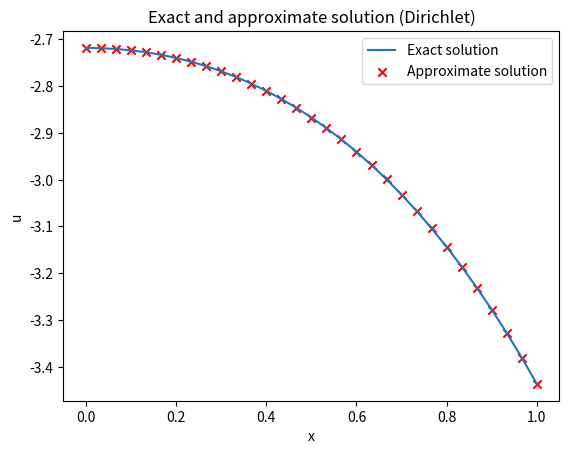
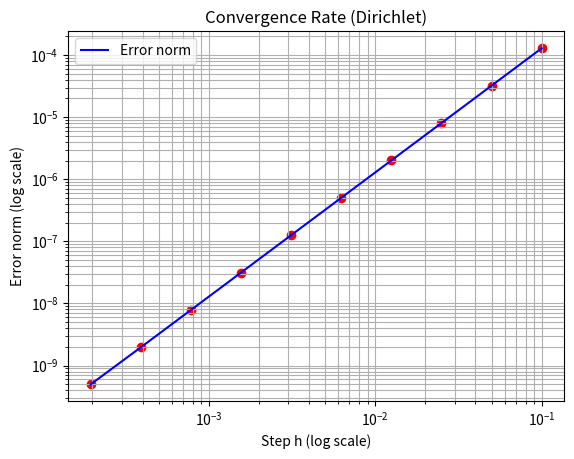

These figures' Python source, in order:
import numpy as np
from numpy import zeros
import matplotlib.pyplot as plt
import math

def method_progonka(N, a, b, c, f, parameter):
    Y = zeros(N + 1)
    alpha = zeros(N)
    beta = zeros(N)
    alpha[0] = parameter[2] / (-parameter[4])
    beta[0] = parameter[0] / parameter[4]

    for n in range(0, N - 1, 1):
        alpha[n + 1] = b / (-c - a * alpha[n])
        beta[n + 1] = (a * beta[n] - f[n + 1]) / (-c - a * alpha[n])

    Y[N] = (-parameter[1] + parameter[3] * beta[N - 1]) / (-parameter[5] - parameter[3] * alpha[N - 1])
    for n in range(N - 1, -1, -1):
        Y[n] = alpha[n] * Y[n + 1] + beta[n]
    return Y

a = 1; b = 1; c = -2
N = 30; h = 1 / N
cond = 2  # Use cond=2 for Dirichlet boundary conditions
f = zeros(N + 1)

u = zeros(N + 1)
x = zeros(N + 1)
for n in range(0, N + 1, 1):
    x[n] = n * h
    f[n] = - (h ** 2 * math.exp(x[n]))  # Corrected sign for the source term
    u[n] = - (math.exp(x[n]) - x[n] + math.e - 1)  # Analytical solution

# Set boundary conditions parameters for Dirichlet
if cond == 2:
    u0_val = -math.e
    uN_val = -2 * (math.e - 1)
    parameter = [u0_val, uN_val, 0, 0, 1, 1]  # Correct Dirichlet parameters

Y = method_progonka(N, a, b, c, f, parameter)

# Plotting
fig, ax = plt.subplots()
plt.plot(x, u, label='Exact solution')
plt.scatter(x, Y, color='red', label='Approximate solution', marker='x')
ax.set_xlabel('x')
ax.set_ylabel('u')
ax.set_title('Exact and approximate solution (Dirichlet)')
plt.legend()
plt.show()

# Error analysis
NT = 10
N_values = np.zeros(NT)
h_values = np.zeros(NT)
R = np.zeros(NT)
N_values[0] = 10
for i in range(1, NT):
    N_values[i] = int(2 * N_values[i - 1])

for i in range(0, NT):
    h_values[i] = 1 / N_values[i]
    current_N = int(N_values[i])
    f = zeros(current_N + 1)
    u = zeros(current_N + 1)
    x = zeros(current_N + 1)
    for n in range(0, current_N + 1):
        x[n] = n * h_values[i]
        f[n] = - (h_values[i] ** 2 * math.exp(x[n]))  # Corrected sign
        u[n] = - (math.exp(x[n]) - x[n] + math.e - 1)
    
    # Dirichlet parameters
    parameter = [-math.e, -2 * (math.e - 1), 0, 0, 1, 1]
    Y = method_progonka(current_N, a, b, c, f, parameter)

    # L2 error calculation
    s = ((u[0] - Y[0]) ** 2) * h_values[i] / 2
    for n in range(1, current_N):
        s += ((u[n] - Y[n]) ** 2) * h_values[i]
    s += ((u[current_N] - Y[current_N]) ** 2) * h_values[i] / 2
    R[i] = math.sqrt(s)

# Plot error
fig, ax = plt.subplots()
plt.loglog(h_values, R, 'b-', label='Error norm')
plt.scatter(h_values, R, color='red')
ax.set_xlabel('Step h (log scale)')
ax.set_ylabel('Error norm (log scale)')
ax.set_title('Convergence Rate (Dirichlet)')
plt.grid(True, which='both')
plt.legend()
plt.show()